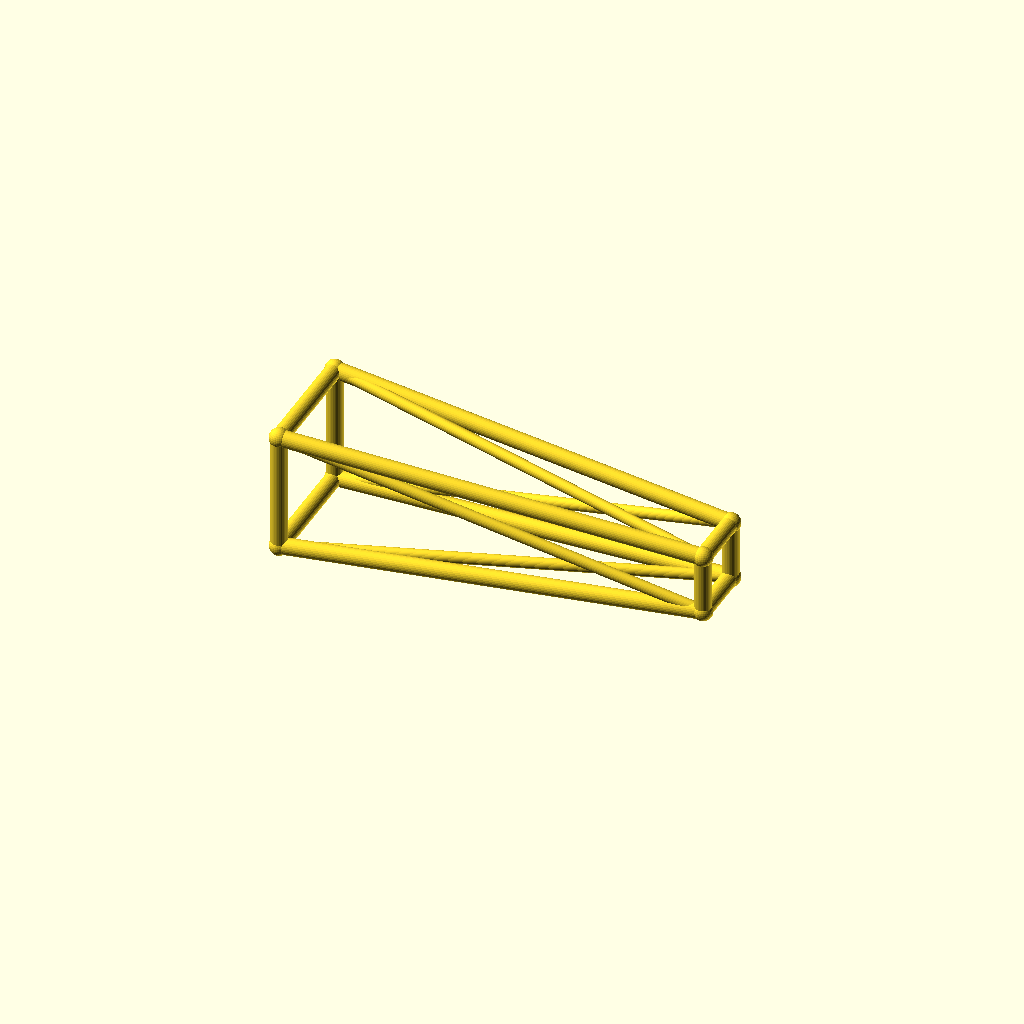
Cell 1 — every parameter at its default value.
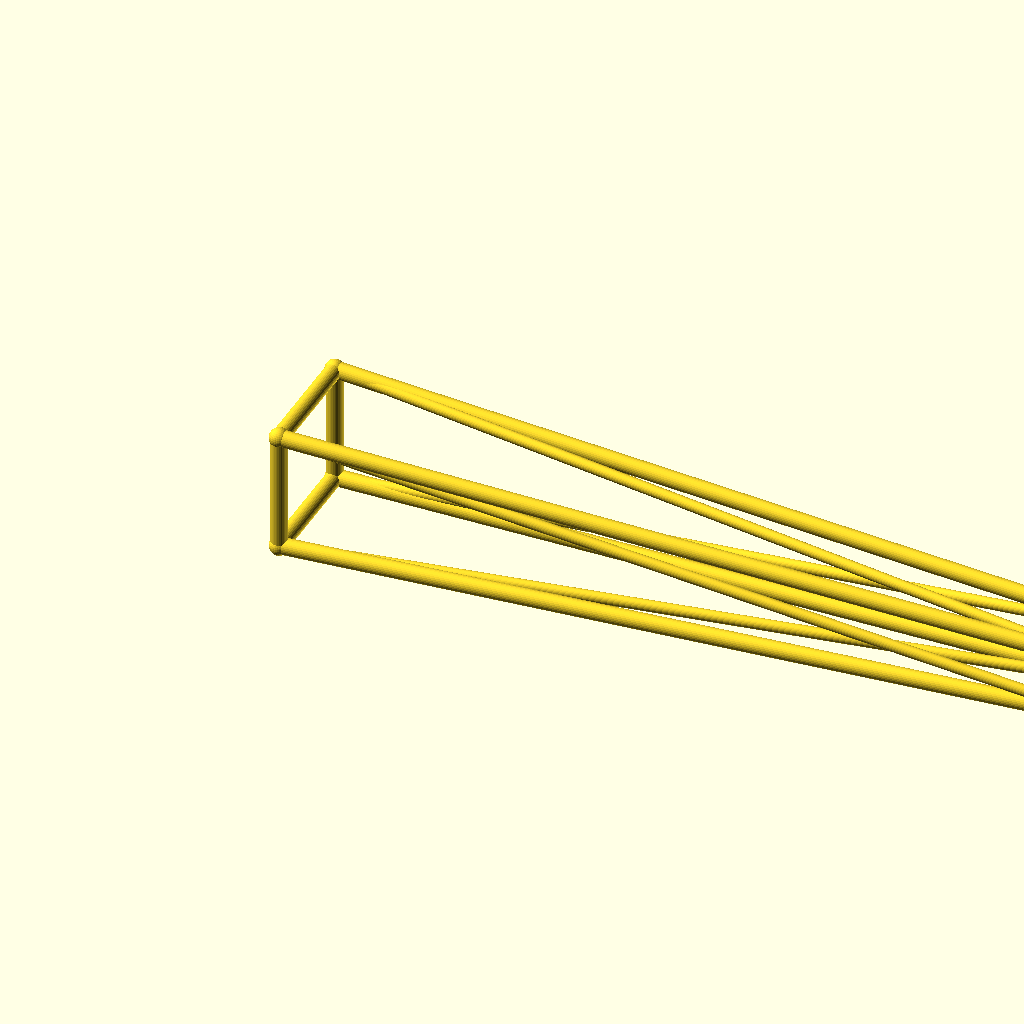
Cell 2: the same model with jib_l = 220.
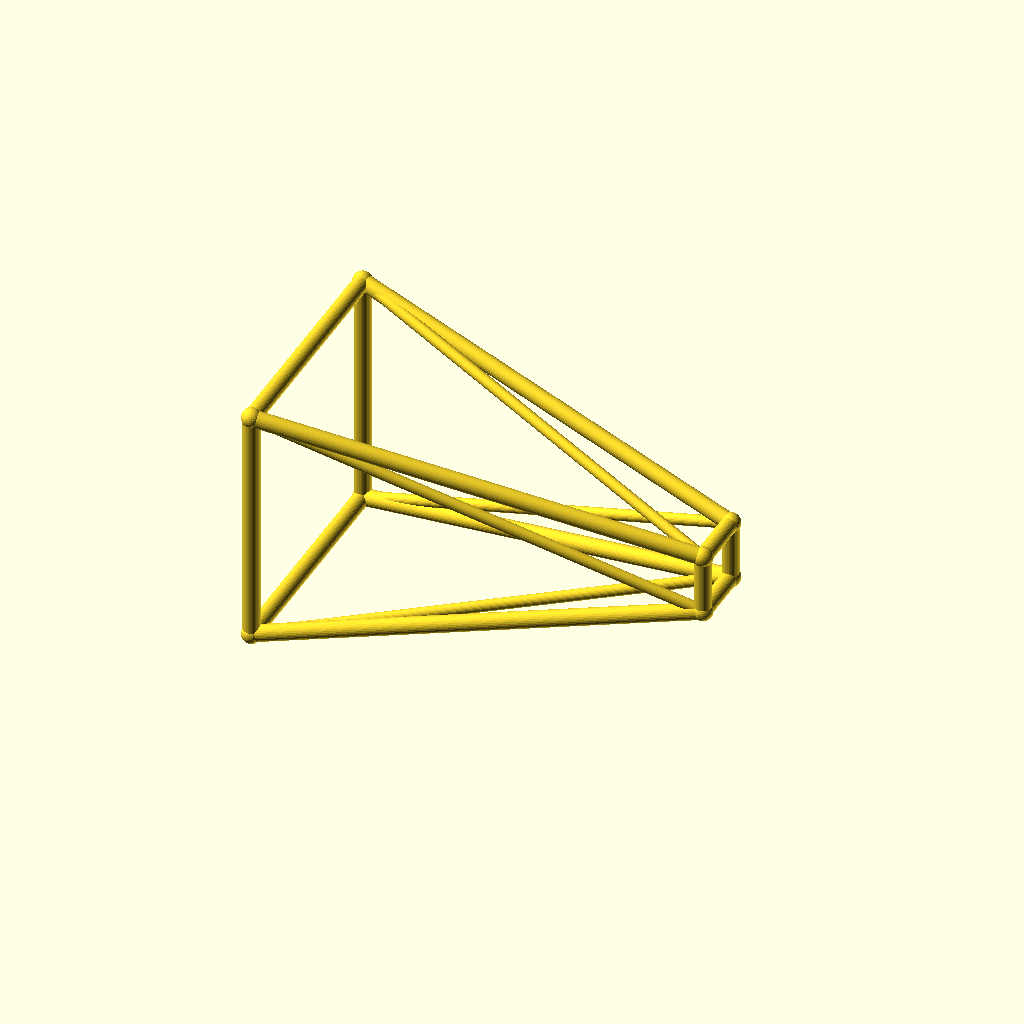
Cell 3: the same model with root_w = 32.
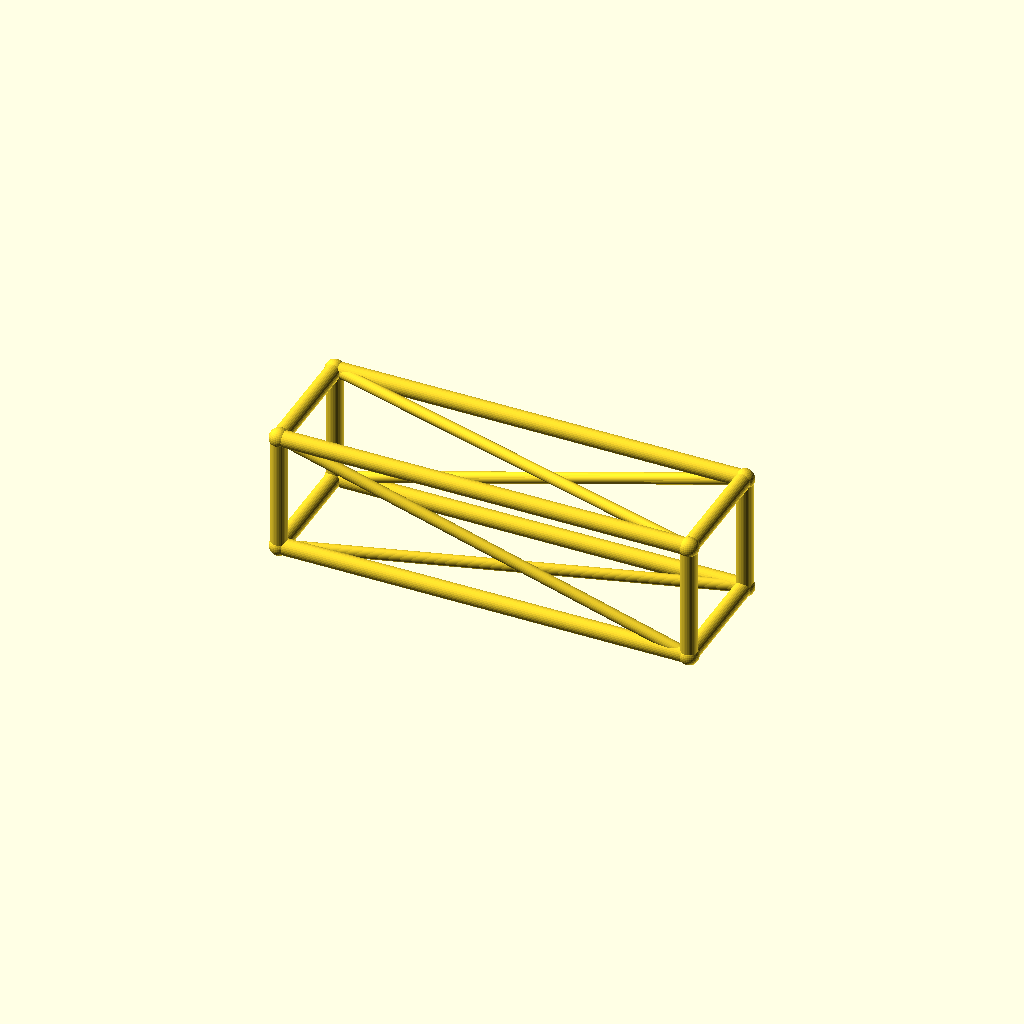
Cell 4 — tip_w set to 16, the other parameters unchanged.
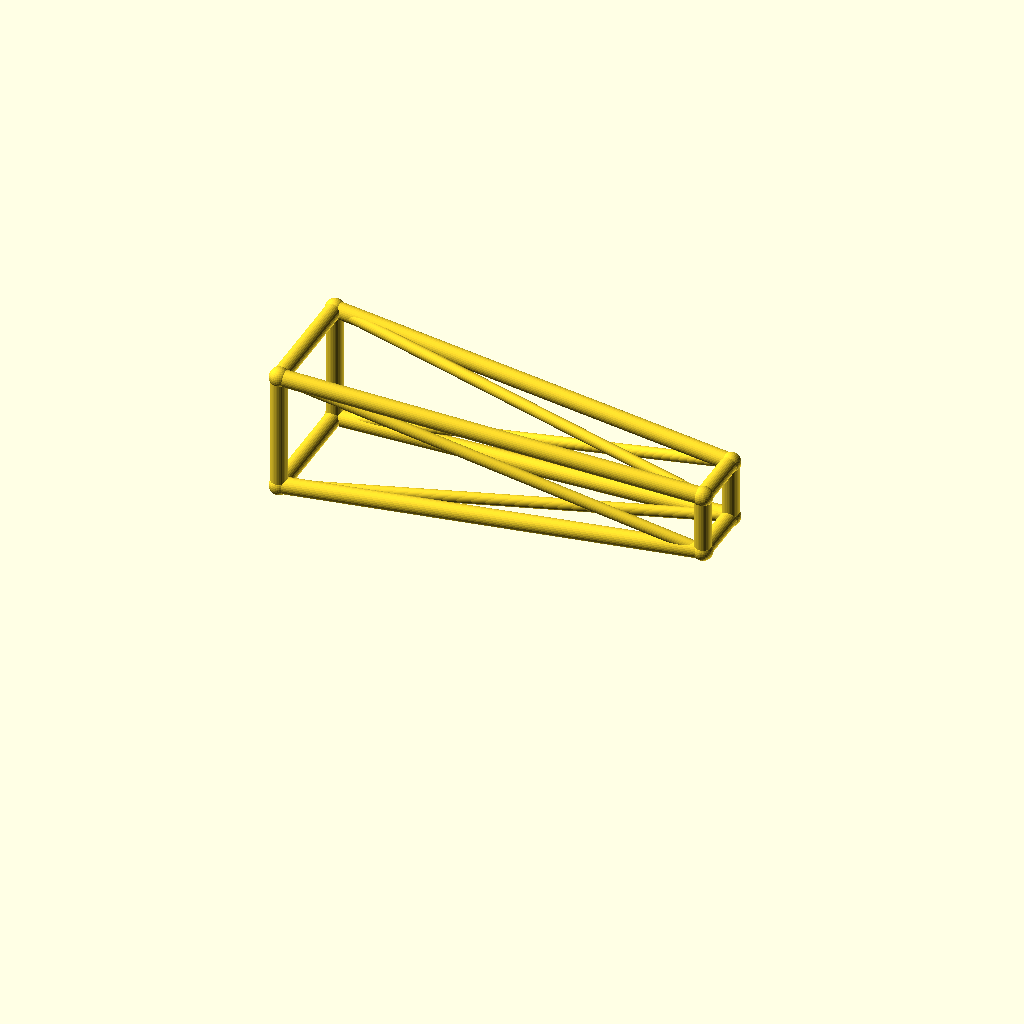
Cell 5 — deck_h set to 36, the other parameters unchanged.
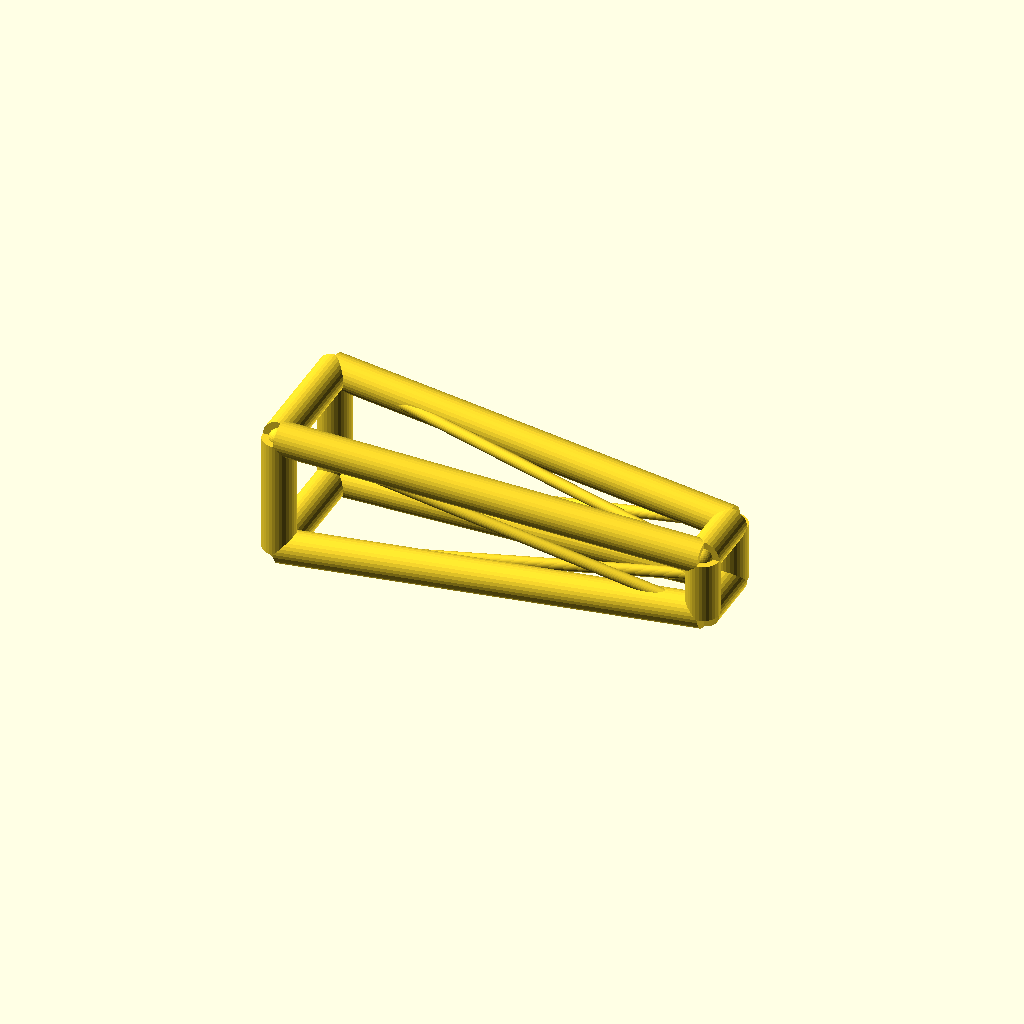
Cell 6: chord_r = 4.4 (everything else at default).
One fixed orthographic camera (rotation 55°, 0°, 25°; colour scheme Cornfield) for every cell.
OpenSCAD source file optional_data/data/wire3/cranejib/scene_0204.scad:
$fn = 32;

// ----------------------------------------------------------------------
// Crane jib: tapered jib, 110 mm
// ----------------------------------------------------------------------

// --- parameters (mm) ---
jib_l = 110;              // jib length, X
root_w = 16;              // half width of the root ring
tip_w = 8;                // half width of the tip ring
deck_h = 18;              // height of the jib axis
chord_r = 2.2;            // ring and chord radius
brace_r = 1.5;            // diagonal radius
joint_r = 2.6;            // joint ball radius

bbox_x = jib_l + 2 * joint_r;  // overall X, joints included
bbox_y = 2 * root_w + 2 * joint_r;  // overall Y, joints included
bbox_z = 32 + 2 * joint_r;  // overall Z, joints included
chord_d = 2 * chord_r;  // chord stock diameter
brace_d = 2 * brace_r;  // brace stock diameter
root_d = 2 * root_w;  // root ring section
tip_d = 2 * tip_w;  // tip ring section
jib_h = 2 * root_w;  // root ring height
nodes = [[0, -root_w, deck_h - root_w], [0, root_w, deck_h - root_w], [0, root_w, deck_h + root_w], [0, -root_w, deck_h + root_w], [jib_l, -tip_w, deck_h - tip_w], [jib_l, tip_w, deck_h - tip_w], [jib_l, tip_w, deck_h + tip_w], [jib_l, -tip_w, deck_h + tip_w]];

module member(a, b, r) {
  /* round stock from joint a to joint b, ends buried in the joint balls */
  d = b - a;
  length = norm(d);
  translate(a) rotate([0, acos(d[2] / length), atan2(d[1], d[0])])
    cylinder(h = length, r = r);
}

module joint(p, r) {
  /* ball at the joint centre, fatter than every member meeting there */
  translate(p) sphere(r = r);
}

/* members - each call is one graph edge */
member(nodes[0], nodes[1], chord_r);
member(nodes[1], nodes[2], chord_r);
member(nodes[2], nodes[3], chord_r);
member(nodes[3], nodes[0], chord_r);
member(nodes[4], nodes[5], chord_r);
member(nodes[5], nodes[6], chord_r);
member(nodes[6], nodes[7], chord_r);
member(nodes[7], nodes[4], chord_r);
member(nodes[0], nodes[4], chord_r);
member(nodes[0], nodes[5], brace_r);
member(nodes[1], nodes[5], chord_r);
member(nodes[1], nodes[6], brace_r);
member(nodes[2], nodes[6], chord_r);
member(nodes[2], nodes[7], brace_r);
member(nodes[3], nodes[7], chord_r);
member(nodes[3], nodes[4], brace_r);

/* joint balls */
for (p = nodes) joint(p, joint_r);
Parameter table extracted from the source (name, type, default, range or options):
jib_l: number, default 110
root_w: number, default 16
tip_w: number, default 8
deck_h: number, default 18
chord_r: number, default 2.2
brace_r: number, default 1.5
joint_r: number, default 2.6
